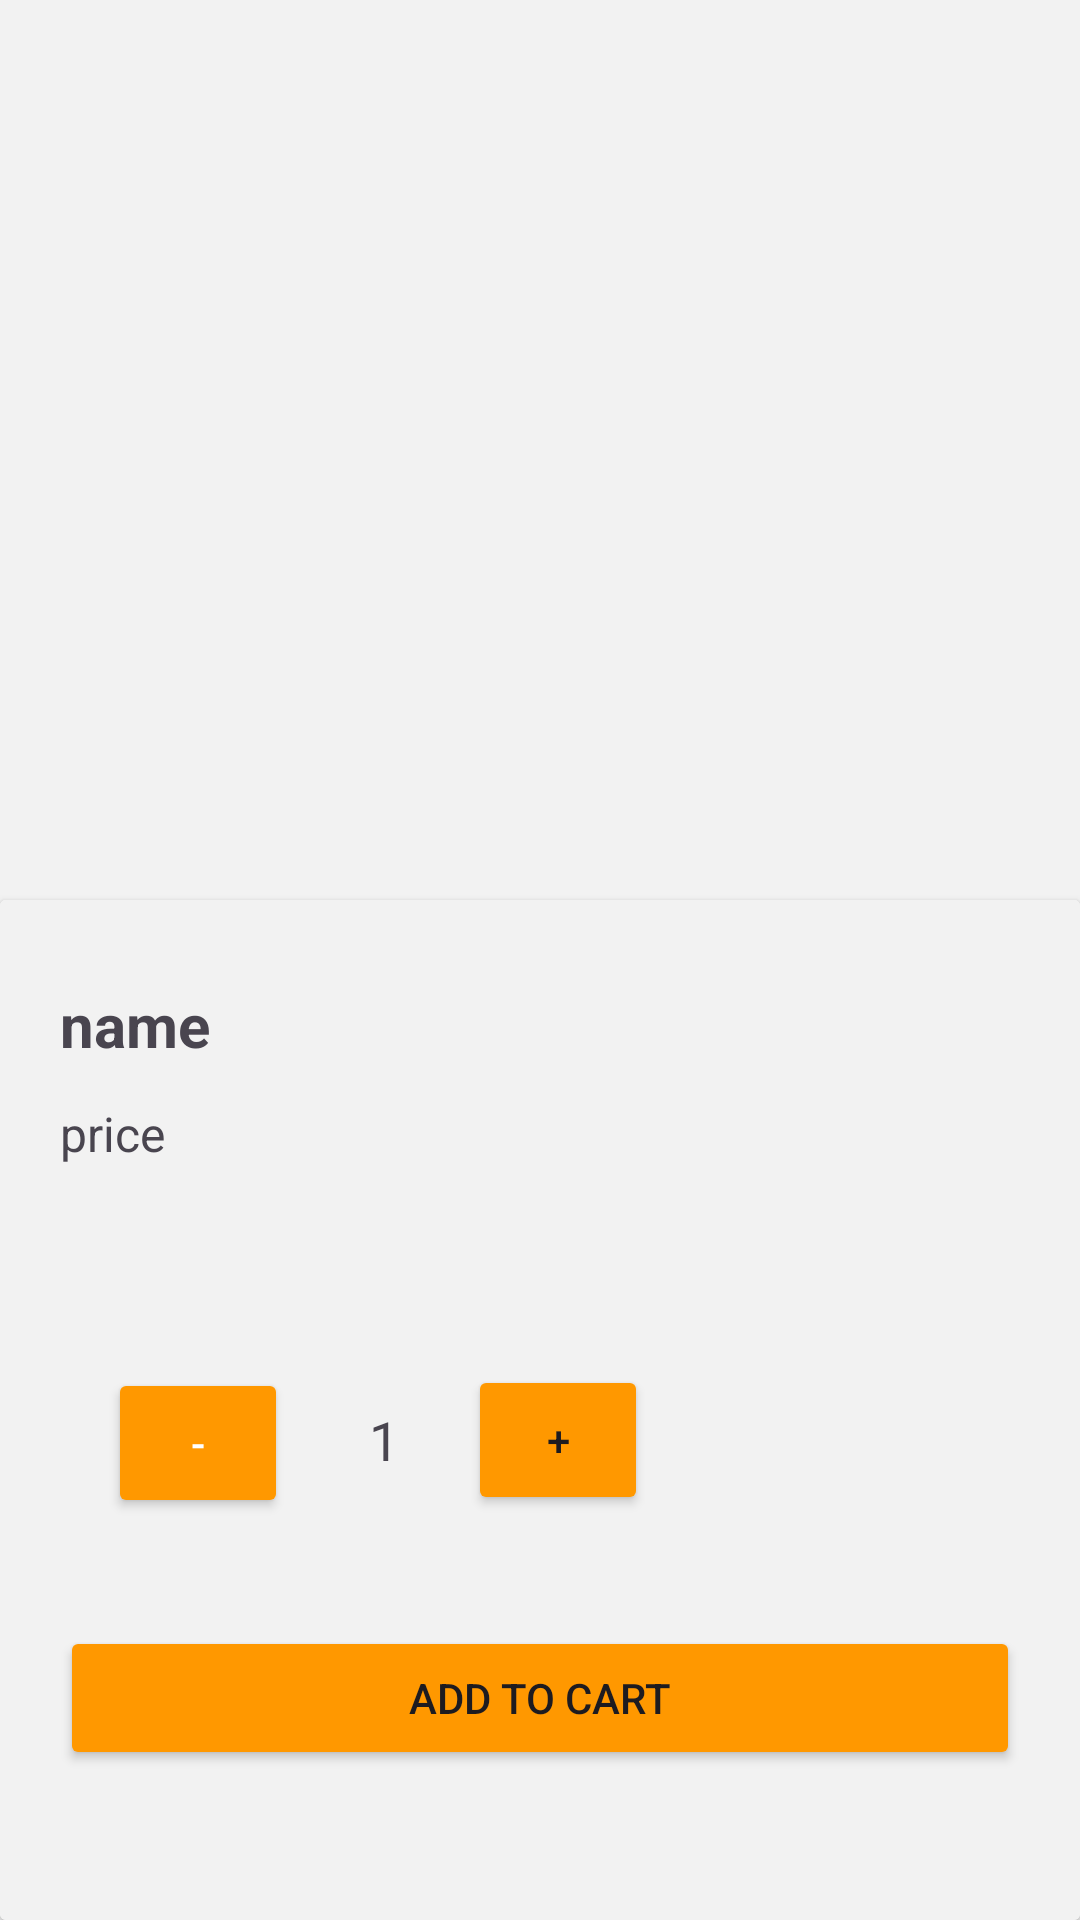

Produce the Android XML layout that renders to this screen, including the resource entries it uses.
<!-- AndroidManifest.xml: application theme Theme.YallaEatApplication -->
<!-- res/layout/fragment_dish_details.xml -->
<?xml version="1.0" encoding="utf-8"?>
<androidx.constraintlayout.widget.ConstraintLayout xmlns:android="http://schemas.android.com/apk/res/android"
    xmlns:app="http://schemas.android.com/apk/res-auto"
    xmlns:tools="http://schemas.android.com/tools"
    android:orientation="vertical"
    android:layout_width="match_parent"
    android:layout_height="match_parent"
    android:background="#F2F2F2">

    <ImageView
        android:id="@+id/ivDish"
        android:layout_width="match_parent"
        android:layout_height="300dp"
        android:scaleType="centerCrop"
        android:background="#F2F2F2"
        android:src="@drawable/bb"
        app:layout_constraintEnd_toEndOf="parent"
        app:layout_constraintStart_toStartOf="parent"
        app:layout_constraintTop_toTopOf="parent" />


    <androidx.cardview.widget.CardView
        android:layout_width="match_parent"
        android:layout_height="0dp"
        app:layout_constraintBottom_toBottomOf="parent"
        app:layout_constraintEnd_toEndOf="parent"
        app:layout_constraintStart_toStartOf="parent"
        app:layout_constraintTop_toBottomOf="@+id/ivDish">

        <androidx.constraintlayout.widget.ConstraintLayout
            android:layout_width="match_parent"
            android:layout_height="match_parent"
            android:background="#F2F2F2">


            <TextView
                android:id="@+id/tvDishName"
                android:layout_width="wrap_content"
                android:layout_height="wrap_content"
                android:layout_marginStart="20dp"
                android:layout_marginTop="28dp"
                android:text="name"
                android:textSize="20sp"
                android:textStyle="bold"
                app:layout_constraintStart_toStartOf="parent"
                app:layout_constraintTop_toTopOf="parent" />

            <TextView
                android:id="@+id/tvDishPrice"
                android:layout_width="wrap_content"
                android:layout_height="wrap_content"
                android:layout_marginTop="12dp"
                android:text="price"
                android:textSize="16sp"
                app:layout_constraintStart_toStartOf="@+id/tvDishName"
                app:layout_constraintTop_toBottomOf="@id/tvDishName" />


            <TextView
                android:id="@+id/tvQuantity"
                android:layout_width="48dp"
                android:layout_height="48dp"
                android:layout_marginStart="8dp"
                android:gravity="center"
                android:text="1"
                android:textSize="18sp"
                app:layout_constraintBottom_toBottomOf="@+id/btnDecrease"
                app:layout_constraintStart_toEndOf="@+id/btnDecrease"
                app:layout_constraintTop_toTopOf="@id/btnDecrease"
                app:layout_constraintVertical_bias="0.0" />

            <Button
                android:id="@+id/btnIncrease"
                android:layout_width="60dp"
                android:layout_height="50dp"
                android:layout_marginStart="4dp"
                android:backgroundTint="#FF9800"
                android:text="+"
                app:layout_constraintBottom_toBottomOf="@+id/tvQuantity"
                app:layout_constraintStart_toEndOf="@+id/tvQuantity"
                app:layout_constraintTop_toTopOf="@id/tvQuantity" />

            <Button
                android:id="@+id/btnDecrease"
                android:layout_width="60dp"
                android:layout_height="50sp"
                android:layout_marginStart="16dp"
                android:layout_marginBottom="36dp"
                android:backgroundTint="#FF9800"
                android:text="-"
                android:textColor="@color/white"
                app:layout_constraintBottom_toTopOf="@+id/btnAddToCart"
                app:layout_constraintStart_toStartOf="@+id/tvDishPrice" />

            <Button
                android:id="@+id/btnAddToCart"
                android:layout_width="match_parent"
                android:layout_height="wrap_content"
                android:layout_marginStart="20dp"
                android:layout_marginEnd="20dp"
                android:layout_marginBottom="50dp"
                android:backgroundTint="#FF9800"
                android:text="Add to Cart"
                app:layout_constraintBottom_toBottomOf="parent"
                app:layout_constraintEnd_toEndOf="parent"
                app:layout_constraintStart_toStartOf="parent" />


        </androidx.constraintlayout.widget.ConstraintLayout>
    </androidx.cardview.widget.CardView>



</androidx.constraintlayout.widget.ConstraintLayout>
<!-- resources referenced by this layout -->
<resources>
  <color name="white">#FFFFFF</color>
  <style name="Theme.YallaEatApplication" parent="Base.Theme.YallaEatApplication" />
  <style name="Base.Theme.YallaEatApplication" parent="Theme.Material3.DayNight.NoActionBar">
          
          
      </style>
</resources>
